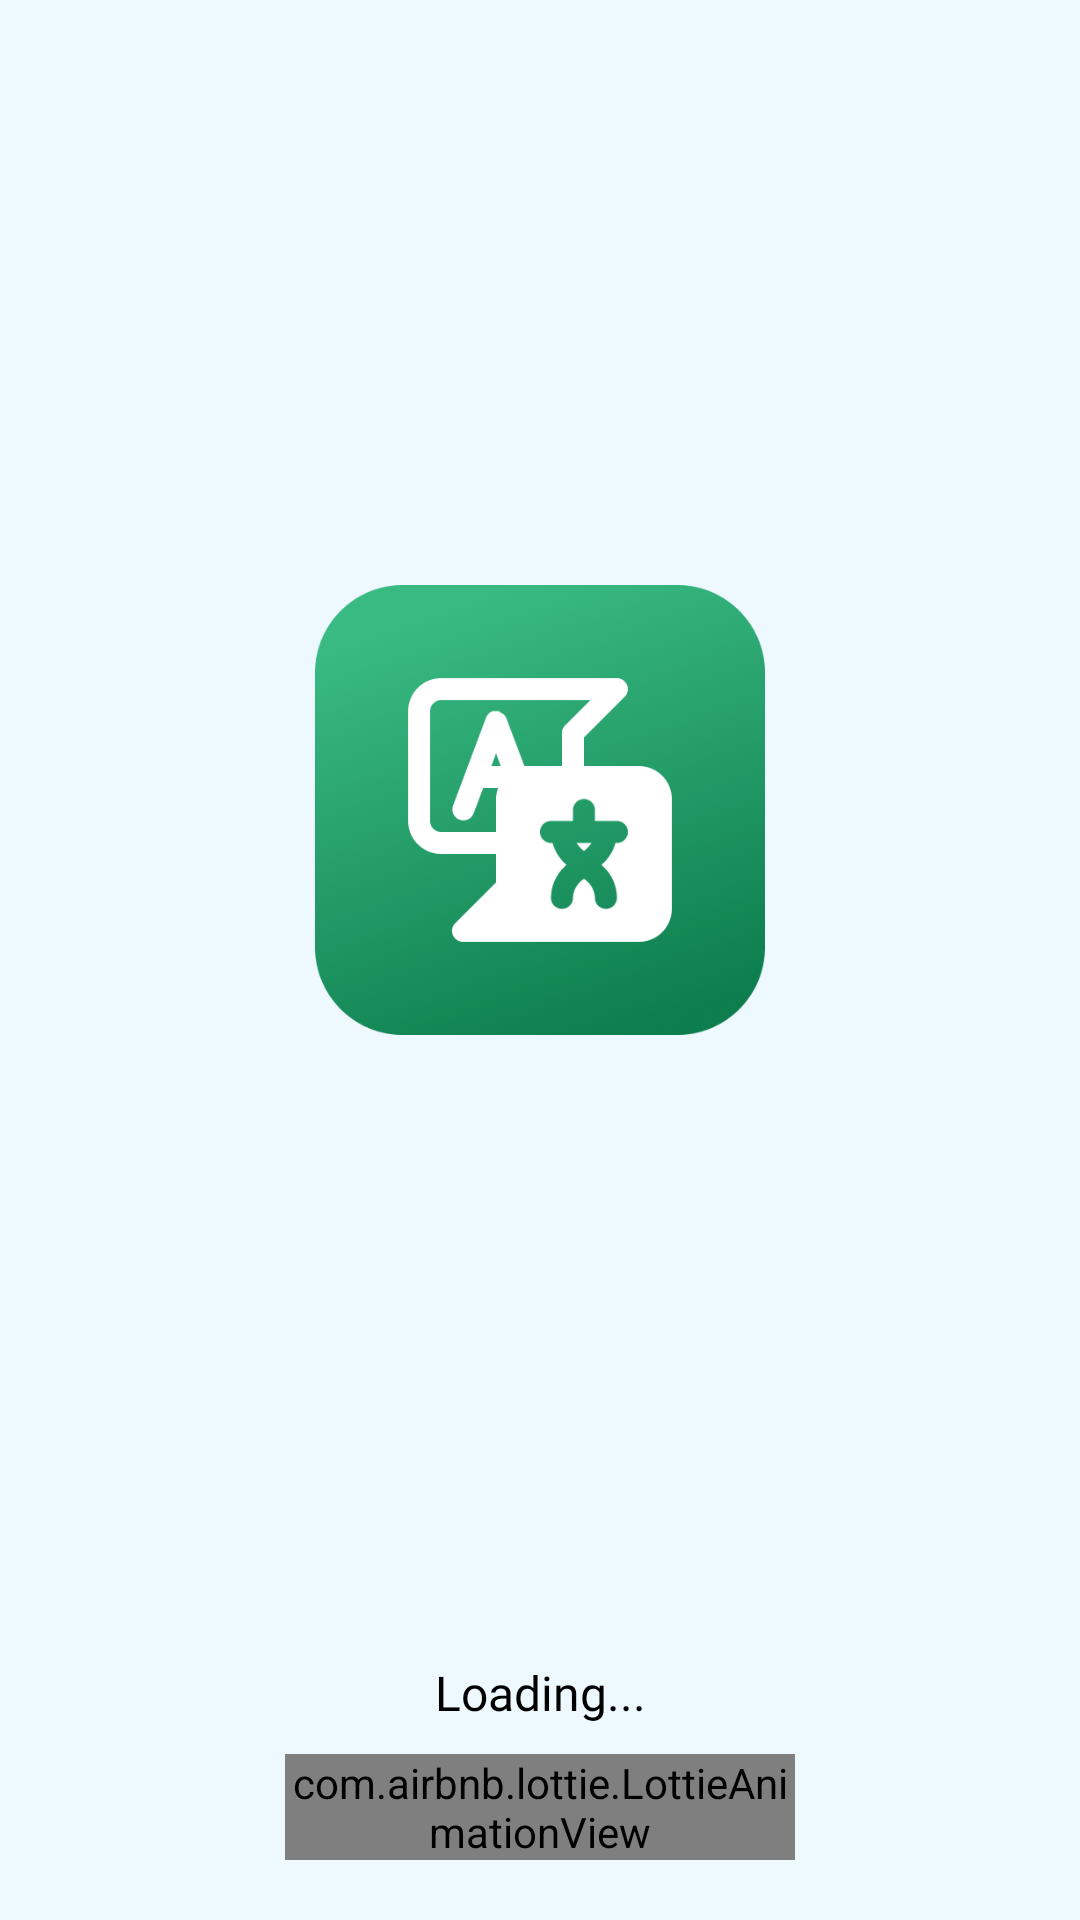

Write the Android layout XML for this screen, with the resource values it uses.
<!-- AndroidManifest.xml: application theme AppThemeTranslator -->
<!-- res/layout/activity_splash.xml -->
<?xml version="1.0" encoding="utf-8"?>
<layout xmlns:android="http://schemas.android.com/apk/res/android"
    xmlns:app="http://schemas.android.com/apk/res-auto">

    <androidx.constraintlayout.widget.ConstraintLayout
        android:layout_width="match_parent"
        android:layout_height="match_parent"
        android:background="@color/main_bg"
        android:gravity="center"
        android:orientation="vertical">

        <ImageView
            android:id="@+id/iv_splash_image"
            android:layout_width="150dp"
            android:layout_height="150dp"
            android:layout_marginBottom="100dp"
            android:src="@drawable/logo"
            app:layout_constraintBottom_toBottomOf="parent"
            app:layout_constraintLeft_toLeftOf="parent"
            app:layout_constraintRight_toRightOf="parent"
            app:layout_constraintTop_toTopOf="parent" />

        <ImageView
            android:id="@+id/tv_splash"
            android:layout_width="250dp"
            android:layout_height="wrap_content"
            app:layout_constraintLeft_toLeftOf="@+id/iv_splash_image"
            app:layout_constraintRight_toRightOf="@+id/iv_splash_image"
            app:layout_constraintTop_toBottomOf="@+id/iv_splash_image" />

        <com.airbnb.lottie.LottieAnimationView
            android:id="@+id/splash_progress"
            android:layout_width="170dp"
            android:layout_height="wrap_content"
            android:layout_marginBottom="20dp"
            android:scaleType="centerCrop"
            app:layout_constraintBottom_toBottomOf="parent"
            app:layout_constraintEnd_toEndOf="parent"
            app:layout_constraintStart_toStartOf="parent"
            app:lottie_autoPlay="true"
            app:lottie_colorFilter="@color/black"
            app:lottie_fileName="splash_progress.json"
            app:lottie_loop="true" />

        <TextView
            android:layout_width="wrap_content"
            android:layout_height="wrap_content"
            android:layout_marginBottom="65dp"
            android:fontFamily="@font/poppins_medium"
            android:text="Loading..."

            android:textColor="@color/black"
            android:textSize="16dp"
            app:layout_constraintBottom_toBottomOf="parent"
            app:layout_constraintLeft_toLeftOf="parent"
            app:layout_constraintRight_toRightOf="parent" />


    </androidx.constraintlayout.widget.ConstraintLayout>
</layout>
<!-- resources referenced by this layout -->
<resources>
  <color name="black">#000000</color>
  <color name="main_bg">#EDF8FF</color>
  <!-- drawable logo: png bitmap (drawable, 192915 bytes) -->
  <style name="AppThemeTranslator" parent="@style/Theme.AppCompat.Light.NoActionBar">
          <item name="colorAccent">@color/black</item>
          <item name="colorPrimary">@color/theme_color</item>
          <item name="colorPrimaryDark">@color/black</item>
  
          <item name="android:statusBarColor">@color/main_bg</item>
          <item name="android:navigationBarColor">@color/main_bg</item>
          <item name="android:windowLightStatusBar">true</item>
          <item name="android:windowLightNavigationBar">true</item>
          <item name="android:forceDarkAllowed">false</item>
      </style>
  <color name="theme_color">#566ff9</color>
</resources>
